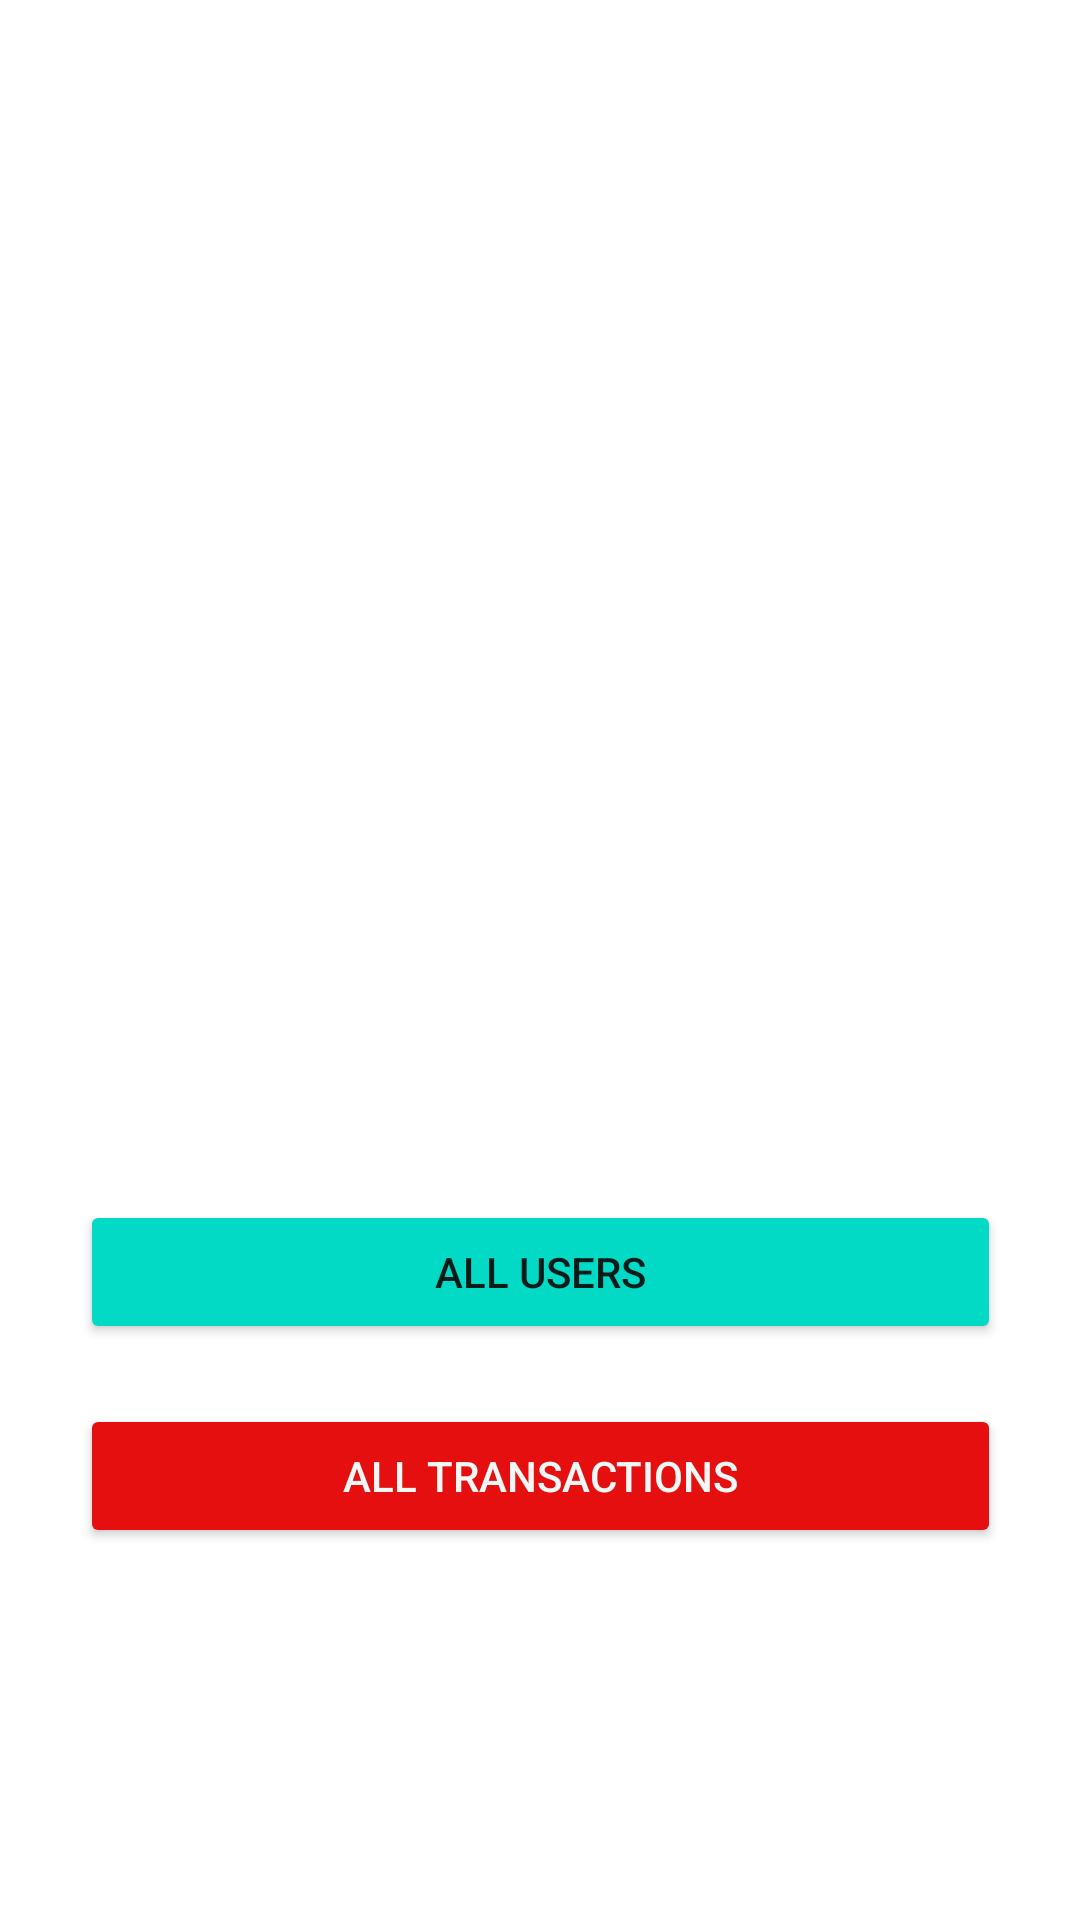

Write the Android layout XML for this screen, with the resource values it uses.
<!-- AndroidManifest.xml: application theme Theme.BankingApp -->
<!-- res/layout/activity_main.xml -->
<?xml version="1.0" encoding="utf-8"?>
<androidx.constraintlayout.widget.ConstraintLayout xmlns:android="http://schemas.android.com/apk/res/android"
    xmlns:app="http://schemas.android.com/apk/res-auto"
    xmlns:tools="http://schemas.android.com/tools"
    android:layout_width="match_parent"
    android:layout_height="match_parent"
    tools:context=".MainActivity">

    <Button
        android:id="@+id/usersButton"
        android:layout_width="307dp"
        android:layout_height="48dp"
        android:layout_marginBottom="20dp"
        android:text="@string/all_users"
        android:backgroundTint="@color/teal_200"
        app:layout_constraintBottom_toTopOf="@+id/transactionsButton"
        app:layout_constraintEnd_toEndOf="parent"
        app:layout_constraintStart_toStartOf="parent" />

    <Button
        android:id="@+id/transactionsButton"
        android:layout_width="307dp"
        android:layout_height="48dp"
        android:backgroundTint="@color/red"
        android:layout_marginBottom="124dp"
        android:text="@string/all_transactions"
        android:textColor="@color/white"
        app:layout_constraintBottom_toBottomOf="parent"
        app:layout_constraintEnd_toEndOf="parent"
        app:layout_constraintStart_toStartOf="parent" />
</androidx.constraintlayout.widget.ConstraintLayout>
<!-- resources referenced by this layout -->
<resources>
  <color name="red">#E60F0F</color>
  <color name="teal_200">#FF03DAC5</color>
  <color name="white">#F3F7F6</color>
  <string name="all_transactions">All Transactions</string>
  <string name="all_users">All Users</string>
  <style name="Theme.BankingApp" parent="Theme.MaterialComponents.DayNight.DarkActionBar">
          
          <item name="colorPrimary">@color/purple_500</item>
          <item name="colorPrimaryVariant">@color/purple_700</item>
          <item name="colorOnPrimary">@color/white</item>
          
          <item name="colorSecondary">@color/teal_200</item>
  
          <item name="colorOnSecondary">@color/black</item>
          
          <item name="android:statusBarColor" tools:targetApi="l">?attr/colorPrimaryVariant</item>
          
      </style>
  <color name="purple_500">#FF6200EE</color>
  <color name="purple_700">#FF3700B3</color>
  <color name="black">#FF000000</color>
</resources>
